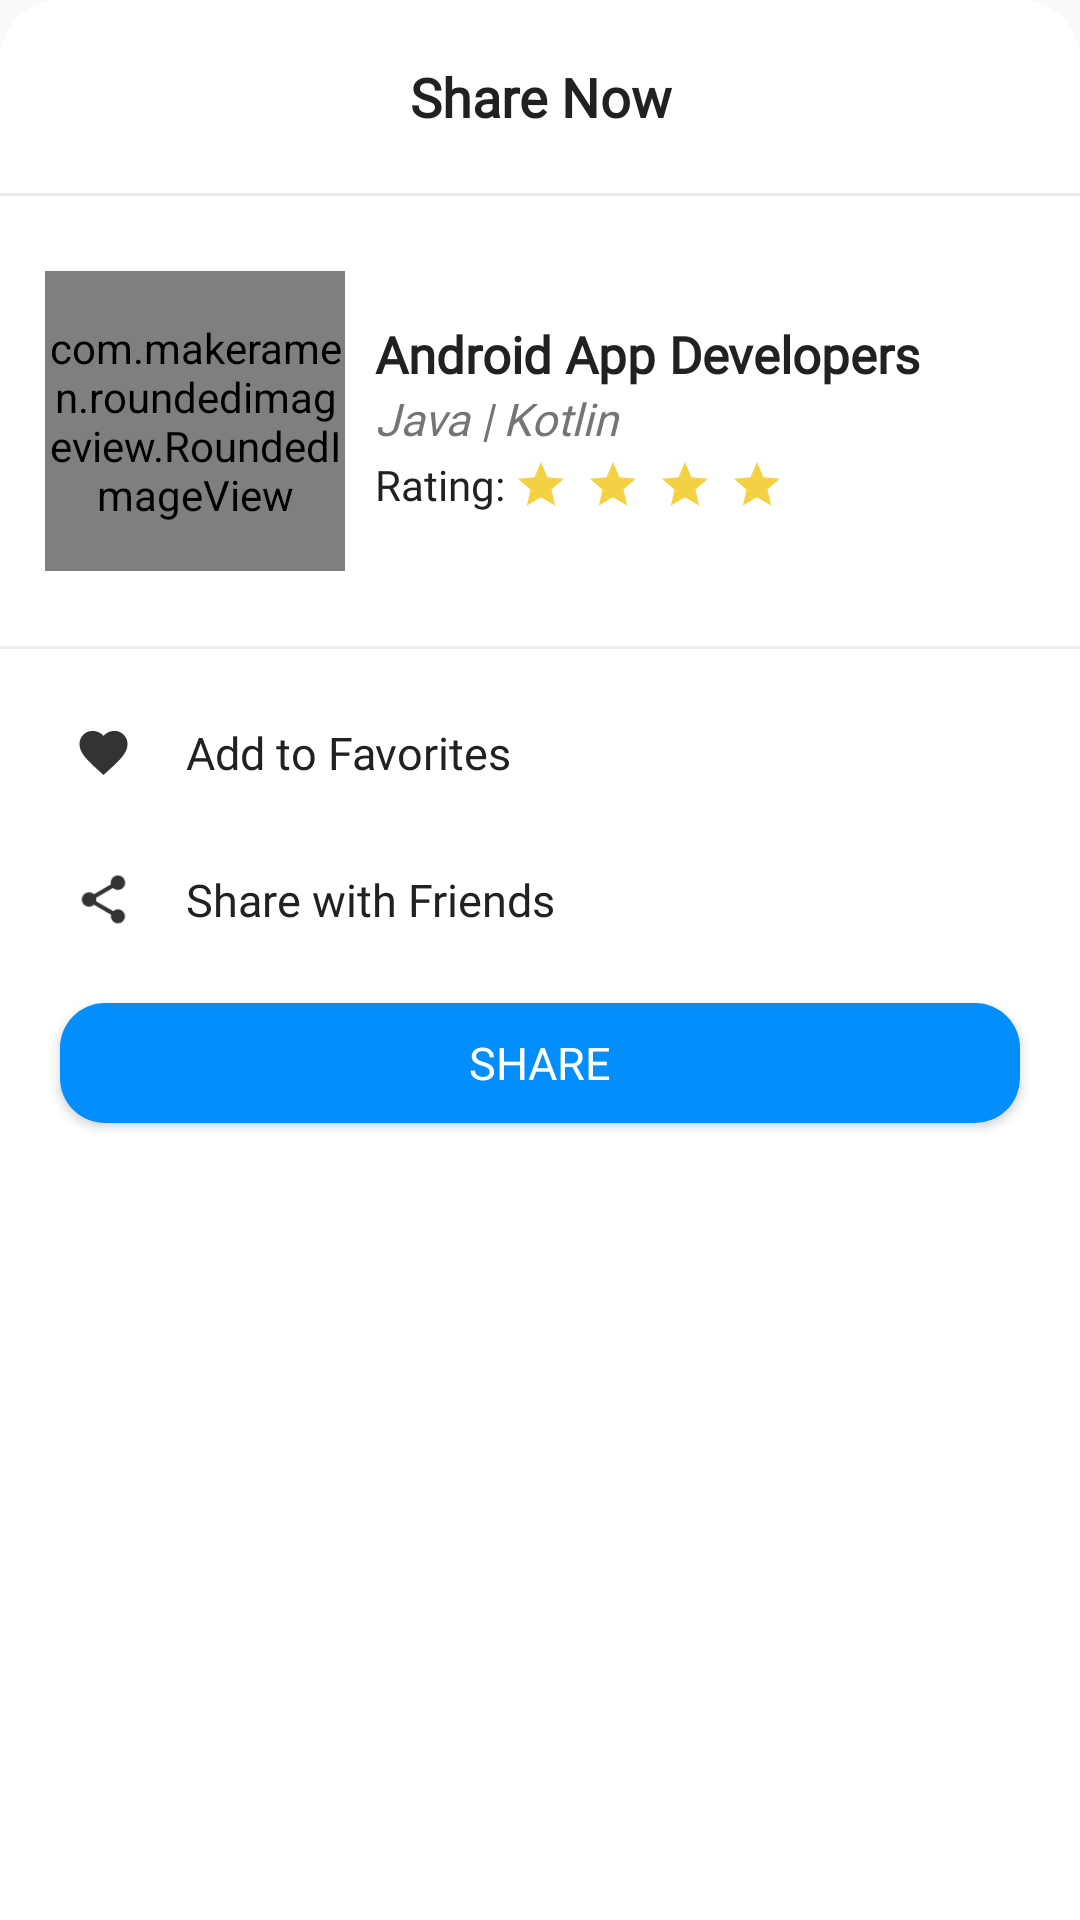

Layout XML and referenced resources for this Android screen:
<!-- AndroidManifest.xml: application theme AppTheme -->
<!-- res/layout/layout_bottom_sheet.xml -->
<?xml version="1.0" encoding="utf-8"?>
<LinearLayout xmlns:android="http://schemas.android.com/apk/res/android"
    xmlns:app="http://schemas.android.com/apk/res-auto"
    android:orientation="vertical"
    android:layout_width="match_parent"
    android:layout_height="wrap_content"
    android:id="@+id/bottomSheetContainer"
    android:background="@drawable/bottom_sheet_back">

    <TextView
        android:layout_width="match_parent"
        android:layout_height="wrap_content"
        android:gravity="center"
        android:padding="20dp"
        android:text="@string/share_now"
        android:textColor="@color/colorPrimaryText"
        android:textSize="18sp"
        android:textStyle="bold"
        android:fontFamily="@font/poppins_semibold"/>

    <View
        android:layout_width="match_parent"
        android:layout_height="1dp"
        android:layout_marginBottom="10dp"
        android:background="@color/colorDivider"/>

    <LinearLayout
        android:orientation="horizontal"
        android:layout_width="match_parent"
        android:layout_height="wrap_content"
        android:padding="5dp">

        <com.makeramen.roundedimageview.RoundedImageView
            android:layout_width="100dp"
            android:layout_height="100dp"
            android:src="@drawable/photo"
            android:layout_margin="10dp"
            app:riv_corner_radius="10dp"
            android:scaleType="centerCrop"/>
        <LinearLayout
            android:layout_width="match_parent"
            android:layout_height="match_parent"
            android:layout_marginEnd="10dp"
            android:gravity="center_vertical"
            android:orientation="vertical">

            <TextView
                android:layout_width="match_parent"
                android:layout_height="wrap_content"
                android:text="@string/android_app_developers"
                android:textSize="17sp"
                android:textStyle="bold"
                android:fontFamily="@font/poppins_semibold"
                android:textColor="@color/colorPrimaryText"/>

            <TextView
                android:layout_width="match_parent"
                android:layout_height="wrap_content"
                android:text="@string/java_kotlin"
                android:textColor="@color/colorSecondaryText"
                android:textSize="15sp"
                android:textStyle="italic"
                android:fontFamily="@font/poppins"/>
            <LinearLayout
                android:orientation="horizontal"
                android:layout_width="match_parent"
                android:layout_height="wrap_content">

                <TextView
                    android:layout_width="wrap_content"
                    android:layout_height="wrap_content"
                    android:text="@string/rating"
                    android:fontFamily="@font/poppins"
                    android:textColor="@color/colorPrimaryText"
                    android:layout_gravity="center_vertical"/>

                <ImageView
                    android:layout_width="wrap_content"
                    android:layout_height="wrap_content"
                    android:src="@drawable/full_starr"/>
                <ImageView
                    android:layout_width="wrap_content"
                    android:layout_height="wrap_content"
                    android:src="@drawable/full_starr"/>
                <ImageView
                    android:layout_width="wrap_content"
                    android:layout_height="wrap_content"
                    android:src="@drawable/full_starr"/>
                <ImageView
                    android:layout_width="wrap_content"
                    android:layout_height="wrap_content"
                    android:src="@drawable/full_starr"/>
            </LinearLayout>

        </LinearLayout>

    </LinearLayout>

    <View
        android:layout_width="match_parent"
        android:layout_height="1dp"
        android:layout_marginTop="10dp"
        android:layout_marginBottom="10dp"
        android:background="@color/colorDivider"/>

    <LinearLayout
        android:layout_width="match_parent"
        android:layout_height="wrap_content"
        android:background="?android:attr/selectableItemBackground"
        android:clickable="true"
        android:focusable="true"
        android:gravity="center_vertical"
        android:orientation="horizontal"
        android:padding="12dp">

        <ImageView
            android:layout_width="25dp"
            android:layout_height="25dp"
            android:layout_marginStart="10dp"
            android:src="@drawable/favourite"
            />
        <TextView
            android:layout_width="match_parent"
            android:layout_height="wrap_content"
            android:text="@string/add_to_favorites"
            android:layout_marginStart="15dp"
            android:layout_marginEnd="25dp"
            android:textColor="@color/colorPrimaryText"
            android:textSize="15sp"
            android:fontFamily="@font/poppins"/>

    </LinearLayout>

    <LinearLayout
        android:layout_width="match_parent"
        android:layout_height="wrap_content"
        android:background="?android:attr/selectableItemBackground"
        android:clickable="true"
        android:focusable="true"
        android:layout_marginBottom="10dp"
        android:gravity="center_vertical"
        android:orientation="horizontal"
        android:padding="12dp">

        <ImageView
            android:layout_width="25dp"
            android:layout_height="25dp"
            android:layout_marginStart="10dp"
            android:src="@drawable/share"
            />
        <TextView
            android:layout_width="match_parent"
            android:layout_height="wrap_content"
            android:text="@string/share_with_friends"
            android:layout_marginStart="15dp"
            android:layout_marginEnd="25dp"
            android:textColor="@color/colorPrimaryText"
            android:textSize="15sp"
            android:fontFamily="@font/poppins"/>

    </LinearLayout>

    <Button
        android:layout_width="match_parent"
        android:layout_height="40dp"
        android:background="@drawable/button_back"
        android:layout_marginStart="20dp"
        android:layout_marginEnd="20dp"
        android:layout_marginBottom="20dp"
        android:text="@string/share"
        android:textColor="@color/colorWhite"
        android:fontFamily="@font/poppins_semibold"
        android:textSize="15sp"
        android:id="@+id/shareButton"/>

</LinearLayout>
<!-- resources referenced by this layout -->
<resources>
  <color name="colorDivider">#ECECEC</color>
  <color name="colorPrimaryText">#212121</color>
  <color name="colorSecondaryText">#757575</color>
  <color name="colorWhite">#FFFFFF</color>
  <!-- drawable bottom_sheet_back (drawable) -->
  <?xml version="1.0" encoding="utf-8"?>
  <shape
      xmlns:android="http://schemas.android.com/apk/res/android">
  
      <solid android:color="@color/colorWhite"/>
      <corners
          android:topLeftRadius="20dp"
          android:topRightRadius="20dp"/>
  </shape>
  <!-- drawable button_back (drawable) -->
  <?xml version="1.0" encoding="utf-8"?>
  <shape
      xmlns:android="http://schemas.android.com/apk/res/android"
      android:shape="rectangle">
  
      <solid android:color="@color/colorPrimary"/>
      <corners android:radius="15dp"/>
  
  </shape>
  <!-- drawable favourite (drawable-anydpi) -->
  <vector xmlns:android="http://schemas.android.com/apk/res/android"
      android:width="24dp"
      android:height="24dp"
      android:viewportWidth="24"
      android:viewportHeight="24"
      android:tint="#000000"
      android:alpha="0.8">
    <group android:scaleX="0.7692308"
        android:scaleY="0.7692308"
        android:translateX="2.7692308"
        android:translateY="2.7692308">
      <path
          android:fillColor="@android:color/white"
          android:pathData="M12,21.35l-1.45,-1.32C5.4,15.36 2,12.28 2,8.5 2,5.42 4.42,3 7.5,3c1.74,0 3.41,0.81 4.5,2.09C13.09,3.81 14.76,3 16.5,3 19.58,3 22,5.42 22,8.5c0,3.78 -3.4,6.86 -8.55,11.54L12,21.35z"/>
    </group>
  </vector>
  <!-- drawable full_starr (drawable-anydpi) -->
  <vector xmlns:android="http://schemas.android.com/apk/res/android"
      android:width="24dp"
      android:height="24dp"
      android:viewportWidth="24"
      android:viewportHeight="24"
      android:tint="#F2C614"
      android:alpha="0.8">
    <group android:scaleX="0.7692308"
        android:scaleY="0.7692308"
        android:translateX="2.7692308"
        android:translateY="2.7692308">
      <path
          android:fillColor="@android:color/white"
          android:pathData="M12,17.27L18.18,21l-1.64,-7.03L22,9.24l-7.19,-0.61L12,2 9.19,8.63 2,9.24l5.46,4.73L5.82,21z"/>
    </group>
  </vector>
  <!-- drawable share: png bitmap (drawable-hdpi, 306 bytes) -->
  <string name="add_to_favorites">Add to Favorites</string>
  <string name="android_app_developers">Android App Developers</string>
  <string name="java_kotlin">Java | Kotlin</string>
  <string name="rating">Rating:</string>
  <string name="share">Share</string>
  <string name="share_now">Share Now</string>
  <string name="share_with_friends">Share with Friends</string>
  <style name="AppTheme" parent="Theme.AppCompat.Light.DarkActionBar">
          
          <item name="colorPrimary">@color/colorPrimary</item>
          <item name="colorPrimaryDark">@color/colorPrimaryDark</item>
          <item name="colorAccent">@color/colorAccent</item>
      </style>
  <color name="colorPrimary">#028EFD</color>
  <color name="colorPrimaryDark">#2196F3</color>
  <color name="colorAccent">#FB2828</color>
</resources>
